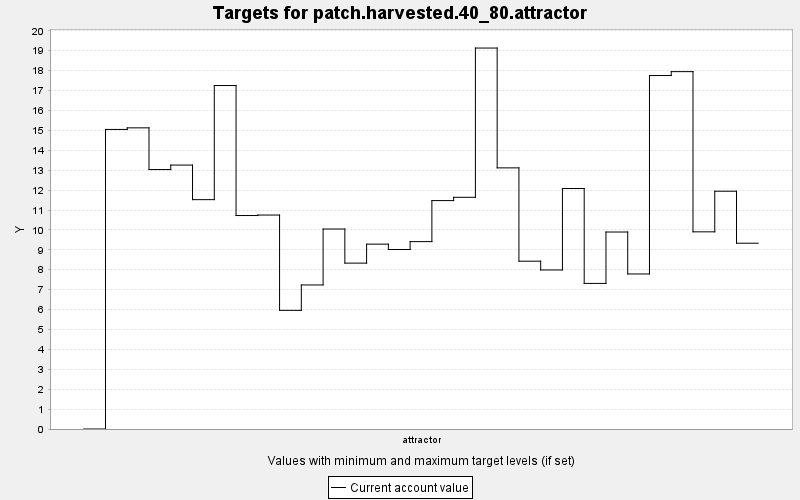

Values plotted in this chart, from the file beside it:
TARGET, PERIOD, YEAR, PERIODWIDTH, MINIMUM, MAXIMUM, MINWEIGHT, MAXWEIGHT, CURRENT, SUMMARY
patch.harvested.40_80.attractor, 0, 0, 10.0, 50.0, 150.0, 1.0, 1.0, 0.0, 0.0
patch.harvested.40_80.attractor, 1, 10, 10.0, 50.0, 150.0, 1.0, 1.0, 15.05, 0.0
patch.harvested.40_80.attractor, 2, 20, 10.0, 50.0, 150.0, 1.0, 1.0, 15.13, 0.0
patch.harvested.40_80.attractor, 3, 30, 10.0, 50.0, 150.0, 1.0, 1.0, 13.03, 0.0
patch.harvested.40_80.attractor, 4, 40, 10.0, 50.0, 150.0, 1.0, 1.0, 13.26, 0.0
patch.harvested.40_80.attractor, 5, 50, 10.0, 50.0, 150.0, 1.0, 1.0, 11.52, 0.0
patch.harvested.40_80.attractor, 6, 60, 10.0, 50.0, 150.0, 1.0, 1.0, 17.25, 0.0
patch.harvested.40_80.attractor, 7, 70, 10.0, 50.0, 150.0, 1.0, 1.0, 10.72, 0.0
patch.harvested.40_80.attractor, 8, 80, 10.0, 50.0, 150.0, 1.0, 1.0, 10.75, 0.0
patch.harvested.40_80.attractor, 9, 90, 10.0, 50.0, 150.0, 1.0, 1.0, 5.96, 0.0
patch.harvested.40_80.attractor, 10, 100, 10.0, 50.0, 150.0, 1.0, 1.0, 7.235, 0.0
patch.harvested.40_80.attractor, 11, 110, 10.0, 50.0, 150.0, 1.0, 1.0, 10.04, 0.0
patch.harvested.40_80.attractor, 12, 120, 10.0, 50.0, 150.0, 1.0, 1.0, 8.332, 0.0
patch.harvested.40_80.attractor, 13, 130, 10.0, 50.0, 150.0, 1.0, 1.0, 9.286, 0.0
patch.harvested.40_80.attractor, 14, 140, 10.0, 50.0, 150.0, 1.0, 1.0, 9.017, 0.0
patch.harvested.40_80.attractor, 15, 150, 10.0, 50.0, 150.0, 1.0, 1.0, 9.412, 0.0
patch.harvested.40_80.attractor, 16, 160, 10.0, 50.0, 150.0, 1.0, 1.0, 11.47, 0.0
patch.harvested.40_80.attractor, 17, 170, 10.0, 50.0, 150.0, 1.0, 1.0, 11.64, 0.0
patch.harvested.40_80.attractor, 18, 180, 10.0, 50.0, 150.0, 1.0, 1.0, 19.14, 0.0
patch.harvested.40_80.attractor, 19, 190, 10.0, 50.0, 150.0, 1.0, 1.0, 13.12, 0.0
patch.harvested.40_80.attractor, 20, 200, 10.0, 50.0, 150.0, 1.0, 1.0, 8.429, 0.0
patch.harvested.40_80.attractor, 21, 210, 10.0, 50.0, 150.0, 1.0, 1.0, 7.988, 0.0
patch.harvested.40_80.attractor, 22, 220, 10.0, 50.0, 150.0, 1.0, 1.0, 12.08, 0.0
patch.harvested.40_80.attractor, 23, 230, 10.0, 50.0, 150.0, 1.0, 1.0, 7.313, 0.0
patch.harvested.40_80.attractor, 24, 240, 10.0, 50.0, 150.0, 1.0, 1.0, 9.895, 0.0
patch.harvested.40_80.attractor, 25, 250, 10.0, 50.0, 150.0, 1.0, 1.0, 7.787, 0.0
patch.harvested.40_80.attractor, 26, 260, 10.0, 50.0, 150.0, 1.0, 1.0, 17.75, 0.0
patch.harvested.40_80.attractor, 27, 270, 10.0, 50.0, 150.0, 1.0, 1.0, 17.95, 0.0
patch.harvested.40_80.attractor, 28, 280, 10.0, 50.0, 150.0, 1.0, 1.0, 9.904, 0.0
patch.harvested.40_80.attractor, 29, 290, 10.0, 50.0, 150.0, 1.0, 1.0, 11.94, 0.0
patch.harvested.40_80.attractor, 30, 300, 10.0, 50.0, 150.0, 1.0, 1.0, 9.333, 0.0
